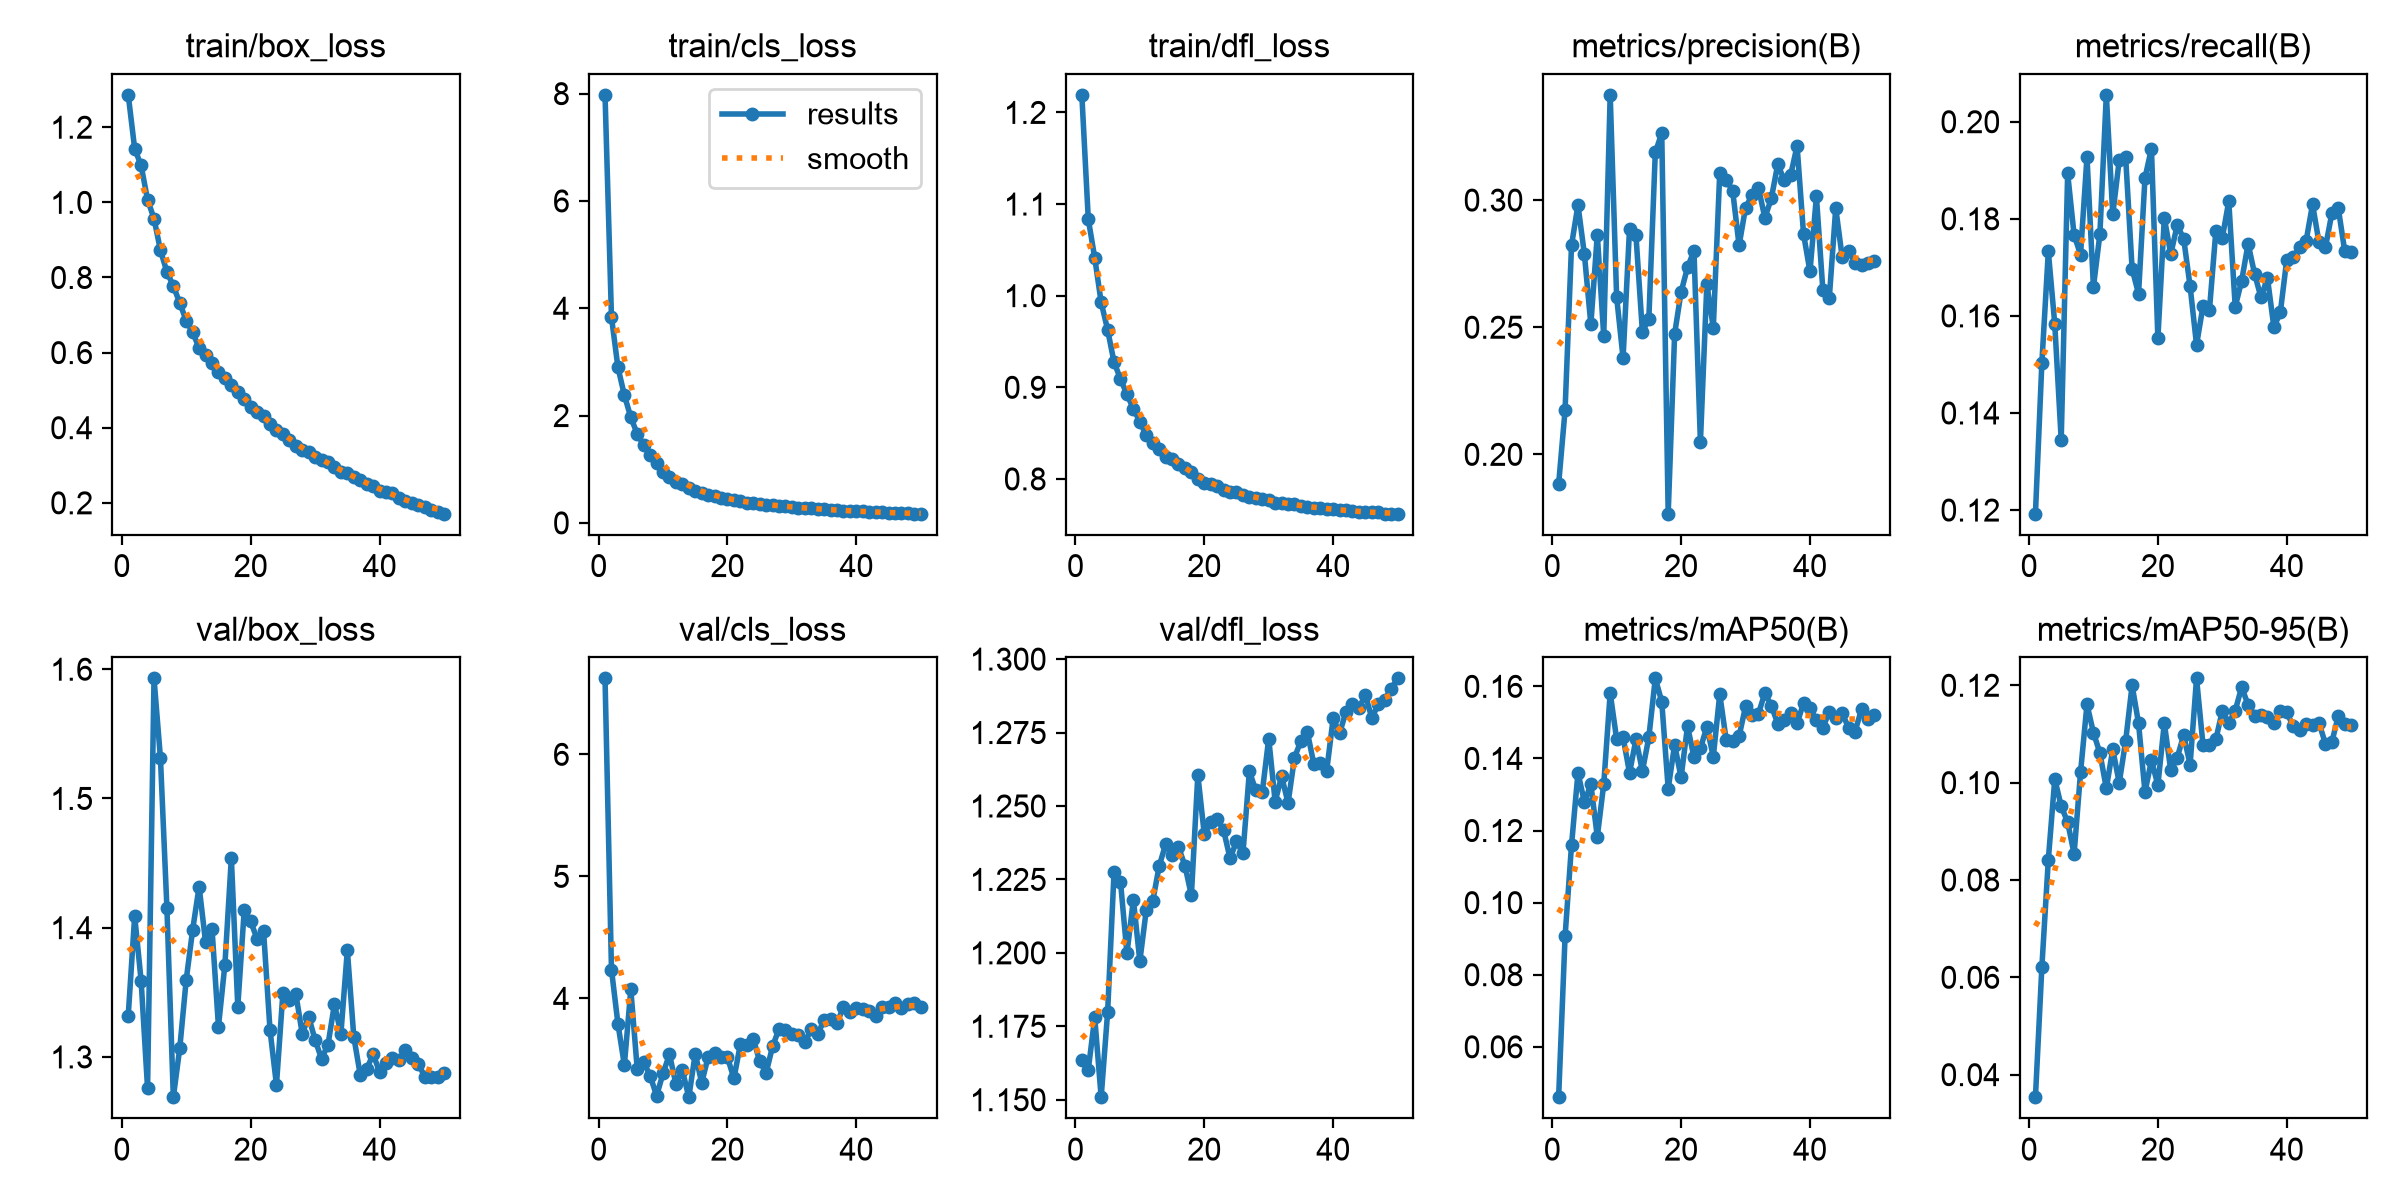

Source data for this figure (header and first rows):
epoch, time, train/box_loss, train/cls_loss, train/dfl_loss, metrics/precision(B), metrics/recall(B), metrics/mAP50(B), metrics/mAP50-95(B), val/box_loss, val/cls_loss, val/dfl_loss, lr/pg0, lr/pg1, lr/pg2
1, 94.03, 1.286, 7.977, 1.219, 0.1883, 0.1192, 0.04602, 0.03537, 1.332, 6.623, 1.163, 0.0001494, 0.0001494, 0.0001494
2, 261.3, 1.143, 3.832, 1.084, 0.2174, 0.1504, 0.09065, 0.06218, 1.409, 4.237, 1.16, 0.0002951, 0.0002951, 0.0002951
3, 423.9, 1.098, 2.9, 1.041, 0.2822, 0.1733, 0.116, 0.08414, 1.359, 3.793, 1.178, 0.0004348, 0.0004348, 0.0004348
4, 708.2, 1.007, 2.38, 0.9927, 0.2981, 0.1583, 0.136, 0.1007, 1.276, 3.454, 1.151, 0.000428, 0.000428, 0.000428
5, 830.4, 0.9569, 1.968, 0.9628, 0.2786, 0.1344, 0.1279, 0.09517, 1.593, 4.074, 1.18, 0.000419, 0.000419, 0.000419
6, 917.4, 0.8721, 1.657, 0.9273, 0.2511, 0.1893, 0.1328, 0.09187, 1.531, 3.418, 1.228, 0.00041, 0.00041, 0.00041
7, 1003, 0.8149, 1.447, 0.9092, 0.2865, 0.1767, 0.1183, 0.08536, 1.416, 3.477, 1.224, 0.0004009, 0.0004009, 0.0004009
8, 1084, 0.777, 1.262, 0.8923, 0.2465, 0.1726, 0.1329, 0.1021, 1.269, 3.366, 1.2, 0.0003919, 0.0003919, 0.0003919
9, 1165, 0.7322, 1.124, 0.8765, 0.3414, 0.1928, 0.1581, 0.1161, 1.307, 3.202, 1.218, 0.0003829, 0.0003829, 0.0003829
10, 1246, 0.6847, 0.9532, 0.8626, 0.2619, 0.1659, 0.1454, 0.1103, 1.36, 3.386, 1.197, 0.0003739, 0.0003739, 0.0003739
11, 1327, 0.6542, 0.8597, 0.8475, 0.2379, 0.1768, 0.1459, 0.1061, 1.398, 3.542, 1.215, 0.0003649, 0.0003649, 0.0003649
12, 1409, 0.6118, 0.7577, 0.8397, 0.2887, 0.2055, 0.136, 0.09883, 1.432, 3.298, 1.218, 0.0003559, 0.0003559, 0.0003559
13, 1492, 0.594, 0.7179, 0.8322, 0.2861, 0.1809, 0.1453, 0.1069, 1.389, 3.411, 1.23, 0.0003469, 0.0003469, 0.0003469
14, 1573, 0.5723, 0.6494, 0.8236, 0.2481, 0.1921, 0.1365, 0.09994, 1.399, 3.19, 1.237, 0.0003379, 0.0003379, 0.0003379
15, 1655, 0.5478, 0.5987, 0.8216, 0.2534, 0.1926, 0.1459, 0.1085, 1.323, 3.547, 1.233, 0.0003289, 0.0003289, 0.0003289
16, 1740, 0.5319, 0.554, 0.8158, 0.3187, 0.1697, 0.1622, 0.12, 1.371, 3.308, 1.236, 0.0003199, 0.0003199, 0.0003199
17, 1830, 0.515, 0.528, 0.8116, 0.3263, 0.1645, 0.1558, 0.1122, 1.454, 3.522, 1.23, 0.0003109, 0.0003109, 0.0003109
18, 1914, 0.4956, 0.5047, 0.8072, 0.1767, 0.1884, 0.1316, 0.09807, 1.339, 3.556, 1.22, 0.0003018, 0.0003018, 0.0003018
19, 2002, 0.4776, 0.468, 0.8002, 0.2474, 0.1945, 0.1438, 0.1046, 1.414, 3.516, 1.261, 0.0002928, 0.0002928, 0.0002928
20, 2088, 0.4545, 0.4428, 0.796, 0.2638, 0.1554, 0.1347, 0.09951, 1.405, 3.516, 1.24, 0.0002838, 0.0002838, 0.0002838
21, 2179, 0.4417, 0.42, 0.7942, 0.2735, 0.1802, 0.149, 0.1122, 1.391, 3.344, 1.245, 0.0002748, 0.0002748, 0.0002748
22, 2263, 0.43, 0.4091, 0.7919, 0.2801, 0.1727, 0.1403, 0.1025, 1.397, 3.625, 1.246, 0.0002658, 0.0002658, 0.0002658
23, 2344, 0.4093, 0.3775, 0.788, 0.2048, 0.1787, 0.1428, 0.1051, 1.321, 3.617, 1.242, 0.0002568, 0.0002568, 0.0002568
24, 2425, 0.3937, 0.3646, 0.7856, 0.267, 0.1759, 0.1488, 0.1098, 1.278, 3.671, 1.232, 0.0002478, 0.0002478, 0.0002478
25, 2507, 0.3833, 0.3575, 0.7857, 0.2497, 0.1661, 0.1405, 0.1037, 1.349, 3.483, 1.238, 0.0002388, 0.0002388, 0.0002388
26, 2599, 0.3679, 0.3418, 0.783, 0.3108, 0.154, 0.1578, 0.1214, 1.344, 3.391, 1.234, 0.0002298, 0.0002298, 0.0002298
27, 2699, 0.3523, 0.3242, 0.7806, 0.308, 0.162, 0.1451, 0.1078, 1.349, 3.607, 1.262, 0.0002208, 0.0002208, 0.0002208
28, 2794, 0.3401, 0.3149, 0.7788, 0.3038, 0.1612, 0.1449, 0.1078, 1.318, 3.75, 1.255, 0.0002118, 0.0002118, 0.0002118
29, 2881, 0.3357, 0.3056, 0.7784, 0.2822, 0.1775, 0.1461, 0.1089, 1.331, 3.743, 1.255, 0.0002027, 0.0002027, 0.0002027
30, 2964, 0.3212, 0.2933, 0.7771, 0.297, 0.1761, 0.1544, 0.1147, 1.313, 3.705, 1.273, 0.0001937, 0.0001937, 0.0001937
31, 3045, 0.3153, 0.2849, 0.7742, 0.3019, 0.1836, 0.1522, 0.1122, 1.299, 3.703, 1.251, 0.0001847, 0.0001847, 0.0001847
32, 3127, 0.3087, 0.2807, 0.7739, 0.3049, 0.1619, 0.1524, 0.1148, 1.31, 3.642, 1.26, 0.0001757, 0.0001757, 0.0001757
33, 3208, 0.2959, 0.2687, 0.7727, 0.293, 0.1672, 0.1581, 0.1196, 1.341, 3.746, 1.251, 0.0001667, 0.0001667, 0.0001667
34, 3289, 0.2834, 0.2597, 0.7725, 0.3006, 0.1749, 0.1547, 0.116, 1.318, 3.705, 1.266, 0.0001577, 0.0001577, 0.0001577
35, 3371, 0.2795, 0.2512, 0.7705, 0.3141, 0.1687, 0.1497, 0.1138, 1.383, 3.826, 1.272, 0.0001487, 0.0001487, 0.0001487
36, 3454, 0.2689, 0.2452, 0.7691, 0.3079, 0.1638, 0.1506, 0.114, 1.316, 3.832, 1.275, 0.0001397, 0.0001397, 0.0001397
37, 3537, 0.2604, 0.2369, 0.7688, 0.3098, 0.1678, 0.1525, 0.1134, 1.286, 3.797, 1.264, 0.0001307, 0.0001307, 0.0001307
38, 3619, 0.2503, 0.2307, 0.7679, 0.3213, 0.1577, 0.1497, 0.1122, 1.291, 3.932, 1.265, 0.0001217, 0.0001217, 0.0001217
39, 3701, 0.2437, 0.2238, 0.7676, 0.2867, 0.1607, 0.1553, 0.1148, 1.302, 3.887, 1.262, 0.0001127, 0.0001127, 0.0001127
40, 3782, 0.2325, 0.2162, 0.7669, 0.2719, 0.1716, 0.1541, 0.1144, 1.288, 3.924, 1.28, 0.0001036, 0.0001036, 0.0001036
41, 3864, 0.2294, 0.213, 0.766, 0.3014, 0.1721, 0.1505, 0.1116, 1.295, 3.911, 1.275, 9.464e-05, 9.464e-05, 9.464e-05
42, 3945, 0.2271, 0.2096, 0.7657, 0.2647, 0.1742, 0.1485, 0.1109, 1.299, 3.894, 1.282, 8.5631e-05, 8.5631e-05, 8.5631e-05
43, 4026, 0.2134, 0.2021, 0.7651, 0.2616, 0.1754, 0.153, 0.112, 1.298, 3.852, 1.285, 7.6622e-05, 7.6622e-05, 7.6622e-05
44, 4108, 0.2044, 0.1956, 0.7634, 0.2968, 0.183, 0.1512, 0.1118, 1.305, 3.926, 1.284, 6.7613e-05, 6.7613e-05, 6.7613e-05
45, 4187, 0.2006, 0.1906, 0.7642, 0.2776, 0.1751, 0.1526, 0.1123, 1.299, 3.927, 1.288, 5.8604e-05, 5.8604e-05, 5.8604e-05
46, 4267, 0.1933, 0.1855, 0.7637, 0.2801, 0.1741, 0.1484, 0.108, 1.295, 3.964, 1.28, 4.9595e-05, 4.9595e-05, 4.9595e-05
47, 4350, 0.1886, 0.1841, 0.7637, 0.2752, 0.1812, 0.1475, 0.1084, 1.285, 3.921, 1.285, 4.0586e-05, 4.0586e-05, 4.0586e-05
48, 4432, 0.1817, 0.1774, 0.7621, 0.2745, 0.1821, 0.1537, 0.1137, 1.285, 3.956, 1.286, 3.1577e-05, 3.1577e-05, 3.1577e-05
49, 4512, 0.1758, 0.1738, 0.7621, 0.2751, 0.1733, 0.151, 0.1121, 1.285, 3.961, 1.29, 2.2568e-05, 2.2568e-05, 2.2568e-05
50, 4592, 0.1711, 0.1714, 0.7621, 0.276, 0.1731, 0.1521, 0.1119, 1.288, 3.931, 1.293, 1.3559e-05, 1.3559e-05, 1.3559e-05
